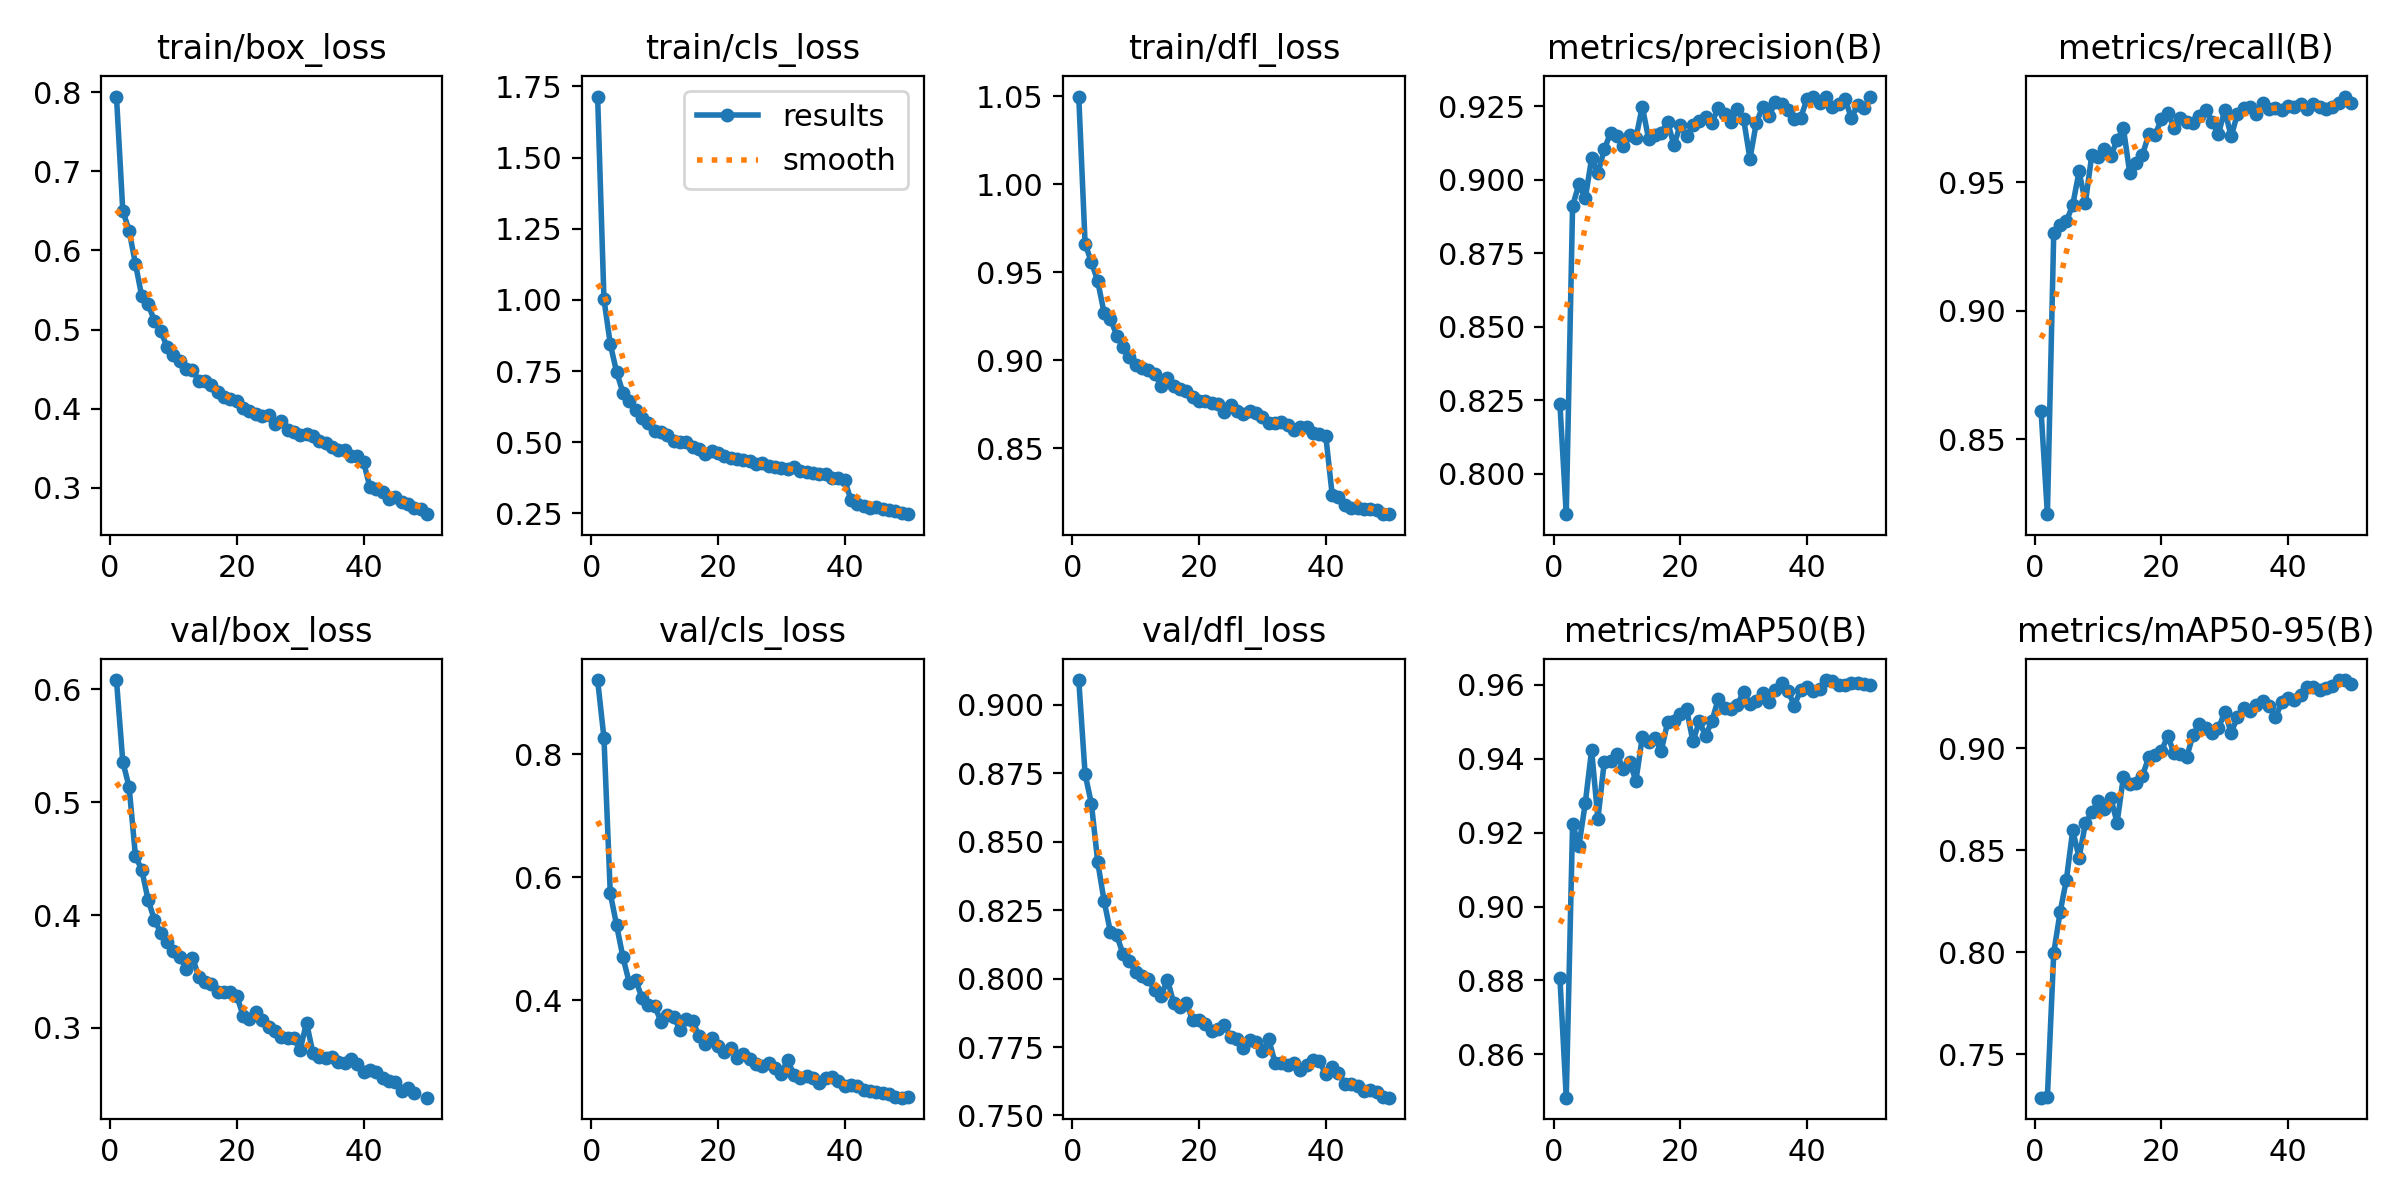

Source data for this figure (header and first rows):
epoch, time, train/box_loss, train/cls_loss, train/dfl_loss, metrics/precision(B), metrics/recall(B), metrics/mAP50(B), metrics/mAP50-95(B), val/box_loss, val/cls_loss, val/dfl_loss, lr/pg0, lr/pg1, lr/pg2
1, 348.6, 0.7945, 1.714, 1.05, 0.8238, 0.8612, 0.8806, 0.7288, 0.6083, 0.9207, 0.9091, 0.0004755, 0.0004755, 0.0004755
2, 693.1, 0.6502, 1.002, 0.9662, 0.7863, 0.8209, 0.8483, 0.7293, 0.5359, 0.8268, 0.8748, 0.0009329, 0.0009329, 0.0009329
3, 1038, 0.6249, 0.845, 0.9558, 0.8911, 0.9302, 0.9223, 0.7997, 0.5135, 0.5739, 0.8638, 0.001372, 0.001372, 0.001372
4, 1379, 0.583, 0.7465, 0.9449, 0.8985, 0.9333, 0.9165, 0.8196, 0.4522, 0.5216, 0.8425, 0.001344, 0.001344, 0.001344
5, 1709, 0.5419, 0.6745, 0.927, 0.8937, 0.9348, 0.9279, 0.8357, 0.44, 0.4698, 0.8284, 0.001316, 0.001316, 0.001316
6, 2038, 0.532, 0.6461, 0.9236, 0.9073, 0.9412, 0.9423, 0.8598, 0.4132, 0.428, 0.817, 0.001288, 0.001288, 0.001288
7, 2367, 0.511, 0.614, 0.9141, 0.9023, 0.9542, 0.9237, 0.8464, 0.3957, 0.4325, 0.8158, 0.001259, 0.001259, 0.001259
8, 2696, 0.4977, 0.5858, 0.9074, 0.9104, 0.942, 0.9392, 0.8632, 0.384, 0.404, 0.8089, 0.001231, 0.001231, 0.001231
9, 3025, 0.4781, 0.5663, 0.902, 0.9161, 0.9605, 0.9395, 0.8686, 0.3757, 0.3926, 0.8063, 0.001203, 0.001203, 0.001203
10, 3354, 0.4681, 0.5404, 0.8972, 0.9149, 0.9597, 0.9413, 0.874, 0.3684, 0.391, 0.8024, 0.001174, 0.001174, 0.001174
11, 3683, 0.4603, 0.5356, 0.8957, 0.9115, 0.9631, 0.9371, 0.8701, 0.3632, 0.365, 0.8008, 0.001146, 0.001146, 0.001146
12, 4013, 0.4508, 0.5241, 0.8943, 0.9154, 0.9602, 0.9391, 0.8754, 0.352, 0.3752, 0.7997, 0.001118, 0.001118, 0.001118
13, 4351, 0.4489, 0.5061, 0.8925, 0.9143, 0.9664, 0.9341, 0.8636, 0.3622, 0.3728, 0.7958, 0.001089, 0.001089, 0.001089
14, 4810, 0.4356, 0.5026, 0.8854, 0.9249, 0.971, 0.9458, 0.8859, 0.3453, 0.352, 0.7937, 0.001061, 0.001061, 0.001061
15, 5329, 0.4345, 0.502, 0.89, 0.914, 0.9536, 0.9445, 0.8825, 0.3409, 0.37, 0.7996, 0.001033, 0.001033, 0.001033
16, 5895, 0.4304, 0.4832, 0.8856, 0.9153, 0.9574, 0.9456, 0.8829, 0.3384, 0.3663, 0.791, 0.001005, 0.001005, 0.001005
17, 6479, 0.4213, 0.4753, 0.8837, 0.916, 0.9606, 0.9421, 0.8865, 0.3317, 0.3416, 0.7895, 0.0009763, 0.0009763, 0.0009763
18, 7047, 0.4147, 0.4604, 0.8825, 0.9198, 0.9687, 0.9499, 0.8955, 0.3318, 0.3292, 0.791, 0.000948, 0.000948, 0.000948
19, 7645, 0.4127, 0.4707, 0.879, 0.9118, 0.9685, 0.9503, 0.8968, 0.3314, 0.338, 0.7847, 0.0009197, 0.0009197, 0.0009197
20, 8333, 0.4095, 0.4622, 0.8772, 0.9187, 0.9746, 0.9521, 0.8986, 0.3279, 0.3251, 0.7849, 0.0008914, 0.0008914, 0.0008914
21, 9047, 0.401, 0.4532, 0.8772, 0.9148, 0.9771, 0.9534, 0.906, 0.3107, 0.3154, 0.7835, 0.0008631, 0.0008631, 0.0008631
22, 9677, 0.3968, 0.4442, 0.8756, 0.9188, 0.971, 0.9447, 0.8974, 0.3076, 0.3216, 0.7807, 0.0008348, 0.0008348, 0.0008348
23, 10004, 0.3931, 0.4423, 0.8751, 0.92, 0.9749, 0.9501, 0.8971, 0.3143, 0.3056, 0.7816, 0.0008065, 0.0008065, 0.0008065
24, 10333, 0.3911, 0.4362, 0.8708, 0.9215, 0.9736, 0.9462, 0.8957, 0.307, 0.313, 0.7829, 0.0007782, 0.0007782, 0.0007782
25, 10661, 0.3918, 0.4346, 0.8746, 0.9195, 0.9731, 0.9503, 0.9066, 0.3003, 0.3046, 0.7786, 0.0007499, 0.0007499, 0.0007499
26, 10989, 0.3813, 0.4237, 0.8713, 0.9246, 0.9759, 0.9562, 0.9116, 0.2971, 0.2959, 0.7779, 0.0007216, 0.0007216, 0.0007216
27, 11286, 0.385, 0.4257, 0.8694, 0.9226, 0.9782, 0.9537, 0.9098, 0.292, 0.2923, 0.7748, 0.0006934, 0.0006934, 0.0006934
28, 11460, 0.3737, 0.4167, 0.8712, 0.9196, 0.9736, 0.9534, 0.9073, 0.291, 0.297, 0.7776, 0.0006651, 0.0006651, 0.0006651
29, 11634, 0.3712, 0.4143, 0.8701, 0.9241, 0.9688, 0.9546, 0.9099, 0.2906, 0.2893, 0.7767, 0.0006368, 0.0006368, 0.0006368
30, 11809, 0.3674, 0.4091, 0.868, 0.9207, 0.9782, 0.9581, 0.9176, 0.2805, 0.2804, 0.7734, 0.0006085, 0.0006085, 0.0006085
31, 11983, 0.3684, 0.407, 0.8643, 0.9072, 0.9678, 0.9548, 0.9077, 0.3046, 0.3027, 0.7778, 0.0005802, 0.0005802, 0.0005802
32, 12157, 0.365, 0.4129, 0.8647, 0.9194, 0.9766, 0.9555, 0.9151, 0.278, 0.2781, 0.7691, 0.0005519, 0.0005519, 0.0005519
33, 12332, 0.359, 0.4006, 0.8648, 0.9248, 0.9788, 0.9579, 0.9196, 0.2739, 0.2734, 0.7692, 0.0005236, 0.0005236, 0.0005236
34, 12507, 0.3562, 0.3941, 0.8634, 0.9217, 0.9792, 0.9554, 0.9182, 0.2734, 0.2767, 0.7686, 0.0004953, 0.0004953, 0.0004953
35, 12683, 0.3512, 0.392, 0.8605, 0.9264, 0.9767, 0.9587, 0.9212, 0.2738, 0.2726, 0.7691, 0.000467, 0.000467, 0.000467
36, 12860, 0.3485, 0.3897, 0.8623, 0.9259, 0.9807, 0.9606, 0.923, 0.2697, 0.2658, 0.7668, 0.0004387, 0.0004387, 0.0004387
37, 13035, 0.3474, 0.3885, 0.862, 0.9239, 0.9786, 0.9584, 0.9207, 0.2689, 0.2735, 0.7682, 0.0004104, 0.0004104, 0.0004104
38, 13210, 0.34, 0.375, 0.859, 0.9206, 0.979, 0.9544, 0.9151, 0.2726, 0.2756, 0.7701, 0.0003821, 0.0003821, 0.0003821
39, 13386, 0.3408, 0.3746, 0.8582, 0.9212, 0.9781, 0.9586, 0.9224, 0.2675, 0.269, 0.7697, 0.0003538, 0.0003538, 0.0003538
40, 13561, 0.3327, 0.3692, 0.8569, 0.9275, 0.9797, 0.9593, 0.9246, 0.2606, 0.2607, 0.765, 0.0003255, 0.0003255, 0.0003255
41, 13743, 0.3013, 0.2958, 0.8238, 0.9284, 0.9793, 0.9585, 0.9235, 0.2629, 0.262, 0.7676, 0.0002972, 0.0002972, 0.0002972
42, 13916, 0.2981, 0.284, 0.8223, 0.9262, 0.9806, 0.9589, 0.926, 0.2609, 0.2599, 0.7654, 0.0002689, 0.0002689, 0.0002689
43, 14089, 0.2953, 0.2765, 0.8179, 0.9282, 0.9786, 0.9613, 0.9299, 0.2556, 0.2542, 0.7615, 0.0002406, 0.0002406, 0.0002406
44, 14262, 0.2864, 0.2695, 0.8162, 0.9247, 0.9806, 0.961, 0.9301, 0.2527, 0.2518, 0.7614, 0.0002123, 0.0002123, 0.0002123
45, 14435, 0.2882, 0.272, 0.8161, 0.9259, 0.9794, 0.96, 0.9283, 0.2516, 0.2504, 0.7609, 0.0001841, 0.0001841, 0.0001841
46, 14608, 0.2819, 0.2641, 0.8157, 0.9276, 0.9784, 0.9599, 0.9297, 0.2441, 0.2483, 0.7588, 0.0001558, 0.0001558, 0.0001558
47, 14781, 0.2798, 0.2609, 0.8157, 0.9211, 0.9794, 0.9604, 0.9304, 0.2471, 0.2475, 0.7591, 0.0001275, 0.0001275, 0.0001275
48, 14954, 0.2742, 0.2572, 0.8151, 0.9254, 0.9809, 0.9606, 0.9333, 0.2424, 0.2427, 0.7584, 9.91726e-05, 9.91726e-05, 9.91726e-05
49, 15128, 0.2728, 0.2525, 0.8129, 0.9243, 0.9834, 0.9603, 0.9334, inf, 0.2412, 0.7566, 7.08784e-05, 7.08784e-05, 7.08784e-05
50, 15301, 0.2668, 0.2476, 0.8127, 0.9282, 0.9808, 0.96, 0.9316, 0.238, 0.2417, 0.7565, 4.25842e-05, 4.25842e-05, 4.25842e-05
